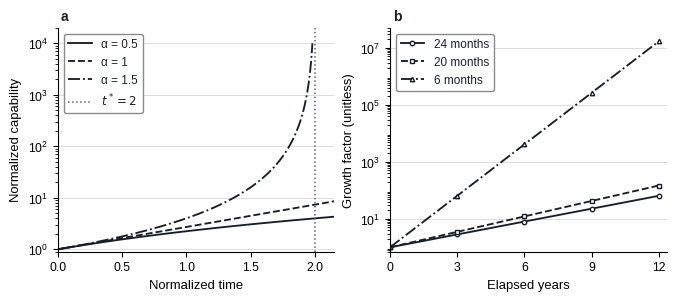
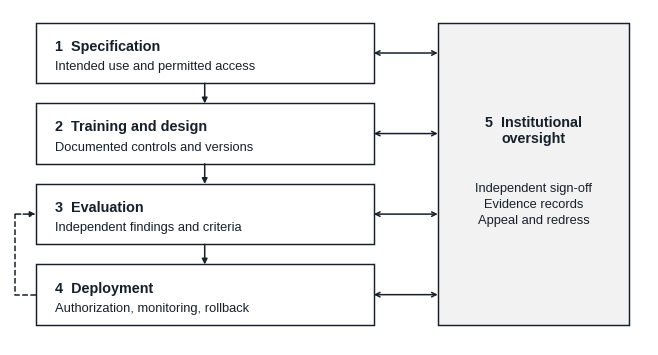

Write Python code to recreate these figures, in order.
#!/usr/bin/env python3
"""Reproduce numerical scenarios and figures for Online Resource 1."""

import argparse
import csv
from math import exp, isclose, log, pi
from pathlib import Path

import matplotlib

matplotlib.use("Agg")

import matplotlib.pyplot as plt
import numpy as np
from matplotlib.patches import FancyArrowPatch, Rectangle
from matplotlib.ticker import LogLocator, MultipleLocator


INITIAL_CAPABILITY = 1.0
RATE_CONSTANT = 1.0
BOLTZMANN_J_PER_K = 1.380649e-23
PLANCK_J_S = 6.62607015e-34
LIGHT_SPEED_M_PER_S = 299_792_458
TEMPERATURE_K = 300.0
POWERS_W = (20.0, 1_000.0, 1_000_000.0, 1_000_000_000.0)
MASS_KG = 1.0
DOUBLING_MONTHS = (24, 20, 6)
HORIZON_MONTHS = 144

INK = "#17202A"
STYLES = ("-", "--", "-.")


def normalized_capability(time, exponent):
    """Evaluate the solution on its positive-base domain."""
    if exponent == 1.0:
        return INITIAL_CAPABILITY * np.exp(RATE_CONSTANT * time)
    power = 1.0 - exponent
    base = INITIAL_CAPABILITY**power + power * RATE_CONSTANT * time
    return base ** (1.0 / power)


def singularity_time(exponent):
    return INITIAL_CAPABILITY ** (1.0 - exponent) / (RATE_CONSTANT * (exponent - 1.0))


def write_csv(path, header, records):
    with path.open("w", encoding="utf-8", newline="") as file:
        writer = csv.writer(file, lineterminator="\n")
        writer.writerow(header)
        writer.writerows(records)


def write_scenarios(output):
    exponential_growth = [2.0 ** (HORIZON_MONTHS / d) for d in DOUBLING_MONTHS]
    singularity_times = [singularity_time(a) for a in (1.25, 1.5, 2.0)]
    erasure_energy = BOLTZMANN_J_PER_K * TEMPERATURE_K * log(2.0)
    quantum_rate = 2.0 * MASS_KG * LIGHT_SPEED_M_PER_S**2 / (pi * (PLANCK_J_S / (2.0 * pi)))

    assert exponential_growth[0] == 64.0
    assert exponential_growth[2] / exponential_growth[0] == 262_144.0
    assert singularity_times == [4.0, 2.0, 1.0]
    assert isclose(float(normalized_capability(1.0, 1.0)), exp(1.0))
    assert isclose(erasure_energy, 2.870978885078724e-21)
    assert isclose(quantum_rate, 5.4255699586085285e50)

    write_csv(output / "compute_growth.csv",
              ["elapsed_months", "doubling_months", "growth_factor"],
              [(t, d, f"{2.0 ** (t / d):.12g}")
               for d in DOUBLING_MONTHS for t in range(HORIZON_MONTHS + 1)])
    write_csv(output / "feedback_sensitivity.csv",
              ["exponent", "initial_capability", "rate_constant", "divergence_time"],
              [(a, INITIAL_CAPABILITY, RATE_CONSTANT, t)
               for a, t in zip((1.25, 1.5, 2.0), singularity_times)])
    write_csv(output / "physical_bounds.csv",
              ["quantity", "temperature_K", "power_W", "mass_kg", "value", "unit"],
              [("Landauer minimum energy", TEMPERATURE_K, "", "",
                f"{erasure_energy:.12g}", "J per bit erasure")]
              + [("Ideal irreversible bit erasure rate", TEMPERATURE_K, p, "",
                  f"{p / erasure_energy:.12g}", "bit erasures per s") for p in POWERS_W]
              + [("Lloyd ideal quantum rate", "", "", MASS_KG, f"{quantum_rate:.12g}",
                  "state transformations per s")])


def save_figure(fig, output, number):
    fig.savefig(output / f"Fig{number}.eps", format="eps")
    fig.savefig(output / f"Fig{number}.png", dpi=1200, facecolor="white")
    plt.close(fig)


def plot_scenarios(output):
    fig, (feedback, compute) = plt.subplots(1, 2, figsize=(6.65, 2.9),
                                            layout="constrained", facecolor="white")
    for exponent, style in zip((0.5, 1.0, 1.5), STYLES):
        end = 1.98 if exponent > 1.0 else 2.15
        time = np.linspace(0, end, 400)
        feedback.plot(time, normalized_capability(time, exponent),
                      style, linewidth=1.35, color=INK, label=fr"α = {exponent:g}")
    feedback.axvline(2.0, color="#606060", linestyle=":", linewidth=1.1,
                    label=r"$t^* = 2$")
    feedback.set(yscale="log", xlim=(0, 2.15), ylim=(0.9, 2e4),
                 xlabel="Normalized time", ylabel="Normalized capability")
    feedback.xaxis.set_major_locator(MultipleLocator(0.5))
    feedback.yaxis.set_major_locator(LogLocator(base=10, numticks=6))
    feedback.legend(loc="upper left", edgecolor="#8A8A8A", framealpha=1.0)

    months = np.linspace(0, HORIZON_MONTHS, HORIZON_MONTHS + 1)
    for doubling, style, marker in zip(DOUBLING_MONTHS, STYLES, ("o", "s", "^")):
        compute.plot(months / 12.0, 2.0 ** (months / doubling), style, color=INK,
                     linewidth=1.35, marker=marker, markersize=3.2,
                     markerfacecolor="white", markevery=36, label=f"{doubling} months")
    compute.set(yscale="log", xlim=(0, 12.35), ylim=(0.7, 5e7),
                xlabel="Elapsed years", ylabel="Growth factor (unitless)")
    compute.xaxis.set_major_locator(MultipleLocator(3))
    compute.yaxis.set_major_locator(LogLocator(base=10, numticks=6))
    compute.legend(loc="upper left", edgecolor="#8A8A8A", framealpha=1.0)

    for panel, letter in zip((feedback, compute), ("a", "b")):
        panel.yaxis.grid(True, which="major", color="#D3D3D3", linewidth=0.55)
        panel.set_axisbelow(True)
        panel.spines[["right", "top"]].set_visible(False)
        panel.tick_params(axis="y", which="minor", length=2)
        panel.text(0.01, 1.02, letter, transform=panel.transAxes,
                   ha="left", va="bottom", fontsize=10, weight="bold")
    save_figure(fig, output, 1)


def draw_controls(output):
    fig = plt.figure(figsize=(6.65, 3.46), facecolor="white")
    axes = fig.add_axes([0.02, 0.01, 0.96, 0.97])
    axes.set_xlim(0, 100)
    axes.set_ylim(0, 100)
    axes.axis("off")

    stages = [
        (87, "1  Specification", "Intended use and permitted access"),
        (63, "2  Training and design", "Documented controls and versions"),
        (39, "3  Evaluation", "Independent findings and criteria"),
        (15, "4  Deployment", "Authorization, monitoring, rollback"),
    ]
    for y, label, detail in stages:
        axes.add_patch(Rectangle((4, y - 9), 53, 18, facecolor="white",
                                 edgecolor=INK, linewidth=1.05))
        axes.text(7, y + 2.0, label, fontsize=10.4, weight="bold", va="center")
        axes.text(7, y - 4.0, detail, fontsize=9.3, va="center")

    def arrow(start, end, style="-|>", line="-", connection="arc3,rad=0"):
        axes.add_patch(FancyArrowPatch(start, end, arrowstyle=style, linewidth=1.1,
                                       connectionstyle=connection, linestyle=line,
                                       mutation_scale=8, color=INK, shrinkA=0, shrinkB=0))

    for upper, lower in zip(stages, stages[1:]):
        arrow((30.5, upper[0] - 9), (30.5, lower[0] + 9))

    axes.add_patch(Rectangle((67, 6), 30, 90, facecolor="#F2F2F2",
                             edgecolor=INK, linewidth=1.05))
    axes.text(82, 64, "5  Institutional\noversight", fontsize=10.25,
              weight="bold", ha="center", va="center", linespacing=1.2)
    axes.text(82, 42, "Independent sign-off\nEvidence records\nAppeal and redress",
              fontsize=9.3, ha="center", va="center", linespacing=1.45)
    for y, _, _ in stages:
        arrow((57, y), (67, y), style="<->")
    axes.plot([4, 0.8, 0.8], [15, 15, 39], color=INK, linestyle="--", linewidth=1.1)
    arrow((0.8, 39), (4, 39), line="--")
    save_figure(fig, output, 2)


def main():
    parser = argparse.ArgumentParser(description=__doc__)
    parser.add_argument("--output", type=Path, default=Path.cwd() / "reproduced")
    output = parser.parse_args().output
    output.mkdir(parents=True, exist_ok=True)
    plt.rcParams.update({
        "font.family": "Liberation Sans",
        "mathtext.fontset": "dejavusans",
        "font.size": 9.5,
        "axes.labelsize": 9.4,
        "legend.fontsize": 8.5,
        "xtick.labelsize": 8.8,
        "ytick.labelsize": 8.8,
        "text.color": INK,
        "ps.fonttype": 42,
        "ps.useafm": False,
    })
    write_scenarios(output)
    plot_scenarios(output)
    draw_controls(output)


if __name__ == "__main__":
    main()
